Run: headless pygame with SDL's dummy video driver; simulated clock (each Clock.tick advances the game by its frame time, no real sleeping); random seed 0; keys injected as events and as key.get_pressed() state; no mouse input.
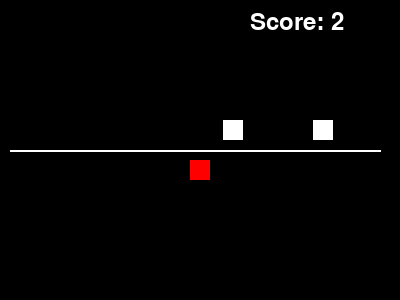
Frame 1 of 2 · flips 1–60 · no input
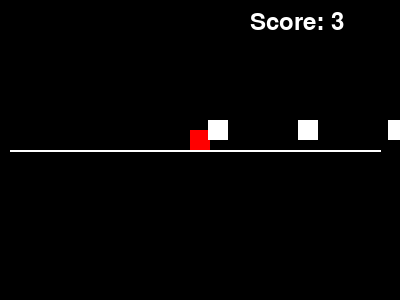
Frame 2 of 2 · flips 61–180 · tapped SPACE, RETURN · held RIGHT (→), D (game ended)

The pygame program that drew these frames:

import pygame
import random

# Initialize pygame
pygame.init()

# Screen dimensions
SCREEN_WIDTH = 400
SCREEN_HEIGHT = 300
BAR_Y = SCREEN_HEIGHT // 2
PLAYER_SIZE = 20
OBSTACLE_SIZE = 20 # Define obstacle size for clarity

# Colors
WHITE = (255, 255, 255)
BLACK = (0, 0, 0)
RED = (255, 0, 0)

# Screen setup
screen = pygame.display.set_mode((SCREEN_WIDTH, SCREEN_HEIGHT))
pygame.display.set_caption("Bar Hopper")

# Player settings (starts in the middle of the x-coordinate, on the bottom of the bar)
player = {"x": SCREEN_WIDTH // 2 - PLAYER_SIZE // 2, "y": BAR_Y + 10, "on_top": False}
player_rect = pygame.Rect(player["x"], player["y"], PLAYER_SIZE, PLAYER_SIZE)

# Bar settings
bar_length = SCREEN_WIDTH - 20 # Bar extends from x=10 to x=SCREEN_WIDTH-10

# Obstacle settings
obstacles = []
obstacle_speed = 3
obstacle_spawn_rate = 30  # Frames per obstacle
score = 0
frame_count = 0
obstacle_direction = -1   # Initial direction: -1 for left, 1 for right

# Font settings
font = pygame.font.SysFont(None, 36)

def draw_bar():
    """Draws the central bar on the screen."""
    pygame.draw.line(screen, WHITE, (10, BAR_Y), (bar_length, BAR_Y), 2)

def draw_player():
    """Draws the player square on the screen."""
    player_rect.y = player["y"]
    pygame.draw.rect(screen, RED, player_rect)

def draw_obstacles():
    """Draws all active obstacles on the screen."""
    for ob in obstacles:
        pygame.draw.rect(screen, WHITE, ob)

def check_collision():
    """Checks for collision between the player and any obstacle.
    If a collision occurs, sets the game to stop running.
    """
    global running
    for ob in obstacles:
        if player_rect.colliderect(ob):
            running = False
            break # Exit loop once a collision is detected

def remove_conflicting_obstacles():
    """Removes one of two obstacles if they exist at the same x position,
    one above and one below the bar. This prevents impossible scenarios.
    """
    # Create a map to group obstacles by their x-position
    position_map = {}
    for ob in obstacles:
        if ob.x not in position_map:
            position_map[ob.x] = [ob]
        else:
            position_map[ob.x].append(ob)

    # Iterate through x-positions to find conflicts
    for x_pos, obs_at_x in position_map.items():
        top_ob = None
        bottom_ob = None
        for ob in obs_at_x:
            if ob.y < BAR_Y: # Obstacle is above the bar
                top_ob = ob
            elif ob.y > BAR_Y: # Obstacle is below the bar
                bottom_ob = ob

        # If both a top and bottom obstacle exist at the same x, remove one randomly
        if top_ob and bottom_ob:
            obstacles.remove(random.choice([top_ob, bottom_ob]))

def update_obstacles():
    """Updates obstacle positions, spawns new obstacles,
    and handles score/speed progression.
    """
    global score, obstacle_speed, obstacle_direction, frame_count

    # Move existing obstacles
    for ob in obstacles:
        ob.x += obstacle_speed * obstacle_direction

    # Remove obstacles that have moved off-screen
    # The condition depends on the direction of movement
    if obstacle_direction == -1: # Moving left
        obstacles[:] = [ob for ob in obstacles if ob.x > -OBSTACLE_SIZE]
    else: # Moving right
        obstacles[:] = [ob for ob in obstacles if ob.x < SCREEN_WIDTH]

    # Spawn new obstacles based on spawn rate
    if frame_count % obstacle_spawn_rate == 0:
        # Determine spawn X position based on current direction
        spawn_x = SCREEN_WIDTH if obstacle_direction == -1 else 0 - OBSTACLE_SIZE

        # Determine spawn Y positions (above or below the bar)
        # These are fixed relative to BAR_Y
        pos_above_bar = BAR_Y - OBSTACLE_SIZE - 10
        pos_below_bar = BAR_Y + 10

        # Randomly decide to spawn 1 or 2 obstacles
        num_to_spawn = random.randint(1, 2)
        spawned_positions = [] # To ensure unique y positions if spawning 2

        for _ in range(num_to_spawn):
            # Randomly choose between above or below the bar
            if random.choice([True, False]) and pos_above_bar not in spawned_positions:
                new_y = pos_above_bar
            elif pos_below_bar not in spawned_positions:
                new_y = pos_below_bar
            else: # If one position is already taken or not chosen, use the other
                new_y = pos_above_bar if pos_below_bar in spawned_positions else pos_below_bar

            obstacles.append(pygame.Rect(spawn_x, new_y, OBSTACLE_SIZE, OBSTACLE_SIZE))
            spawned_positions.append(new_y) # Track spawned positions

        score += 1 # Increment score for each spawn cycle

        # Remove conflicting obstacles immediately after spawning
        remove_conflicting_obstacles()

        # Reverse direction and potentially increase speed based on score
        if score > 0 and score % 25 == 0:
            obstacle_direction *= -1 # Reverse movement direction
            # You might want to reset obstacle_speed or adjust it differently here
            # if the game becomes too fast too quickly.
            # For now, speed increases every 5 points, so this just reverses direction.

        # Speed up the obstacles every 5 points
        if score > 0 and score % 5 == 0:
            obstacle_speed += 1

def draw_score():
    """Displays the current score on the screen."""
    score_text = font.render(f"Score: {score}", True, WHITE)
    screen.blit(score_text, (SCREEN_WIDTH - 150, 10))

# Game loop
running = True
while running:
    for event in pygame.event.get():
        if event.type == pygame.QUIT:
            running = False
        if event.type == pygame.KEYDOWN:
            if event.key == pygame.K_SPACE:
                # Toggle player position between top and bottom of the bar
                player["on_top"] = not player["on_top"]
                player["y"] = BAR_Y - PLAYER_SIZE if player["on_top"] else BAR_Y + 10
            if event.key == pygame.K_q: # Allow quitting with 'q' key
                running = False

    # Game logic updates
    update_obstacles()
    check_collision()

    # Drawing
    screen.fill(BLACK)
    draw_bar()
    draw_player()
    draw_obstacles()
    draw_score()

    # Update the display
    pygame.display.flip()

    # Control game speed
    pygame.time.delay(30) # Roughly 33 FPS (1000ms / 30ms)
    frame_count += 1

# Quit pygame
pygame.quit()
